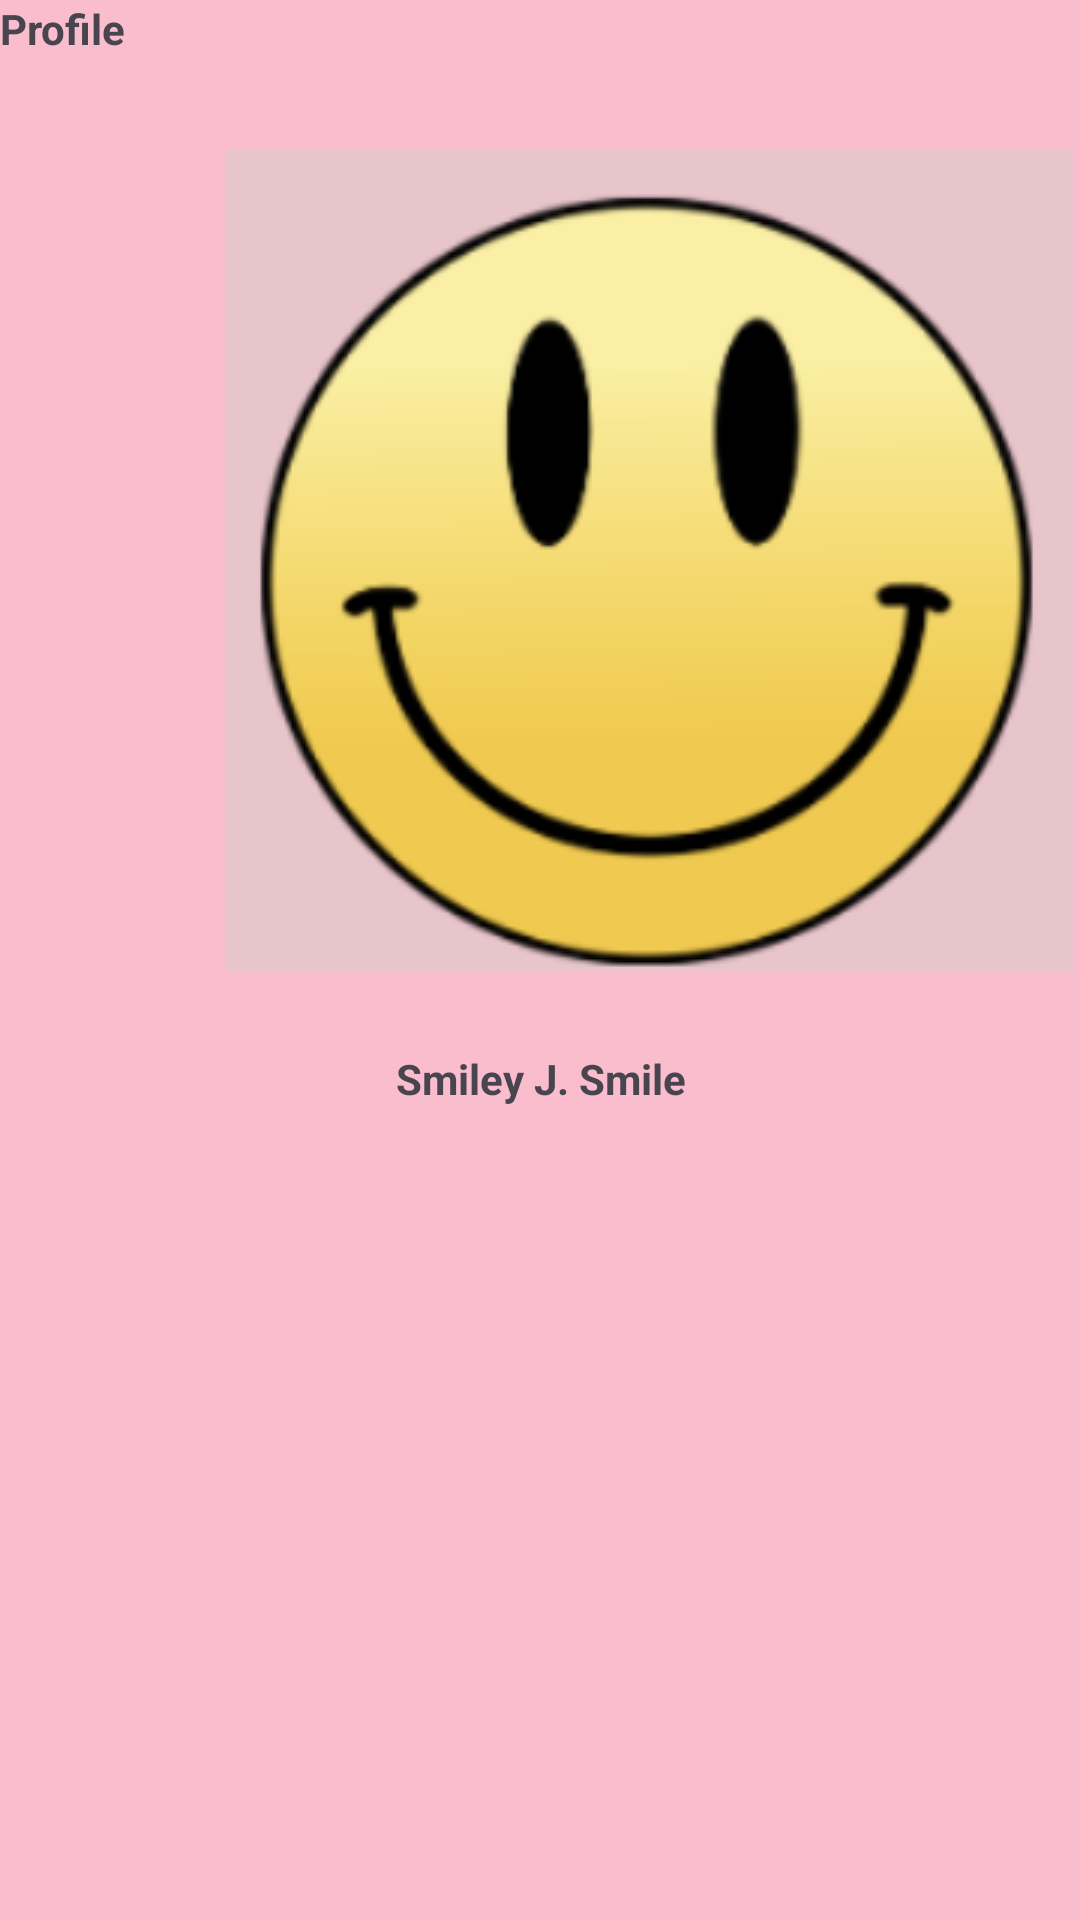

The Android layout XML behind this screen, and the referenced resources:
<!-- AndroidManifest.xml: application theme Theme.Phase12 -->
<!-- res/layout/fragment_profile.xml -->
<?xml version="1.0" encoding="utf-8"?>
<FrameLayout xmlns:android="http://schemas.android.com/apk/res/android"
    xmlns:tools="http://schemas.android.com/tools"
    android:layout_width="match_parent"
    android:layout_height="match_parent"
    android:background="#f9bdcd"
    tools:context=".Profile">

    
    <TextView
        android:layout_width="match_parent"
        android:layout_height="match_parent"
        android:textStyle="bold"
        android:text="Profile" />

    <ImageView
        android:id="@+id/imageView"
        android:layout_width="wrap_content"
        android:layout_height="wrap_content"
        android:layout_marginLeft="75dp"
        android:layout_marginTop="50dp"
        android:src="@drawable/smiley" />

    <TextView
        android:layout_width="match_parent"
        android:layout_height="match_parent"
        android:textStyle="bold"
        android:layout_marginTop="350dp"
        android:textAlignment="center"
        android:text="Smiley J. Smile" />

</FrameLayout>
<!-- resources referenced by this layout -->
<resources>
  <!-- drawable smiley: png bitmap (drawable, 33472 bytes) -->
  <style name="Theme.Phase12" parent="Theme.AppCompat.Light.DarkActionBar" />
</resources>
